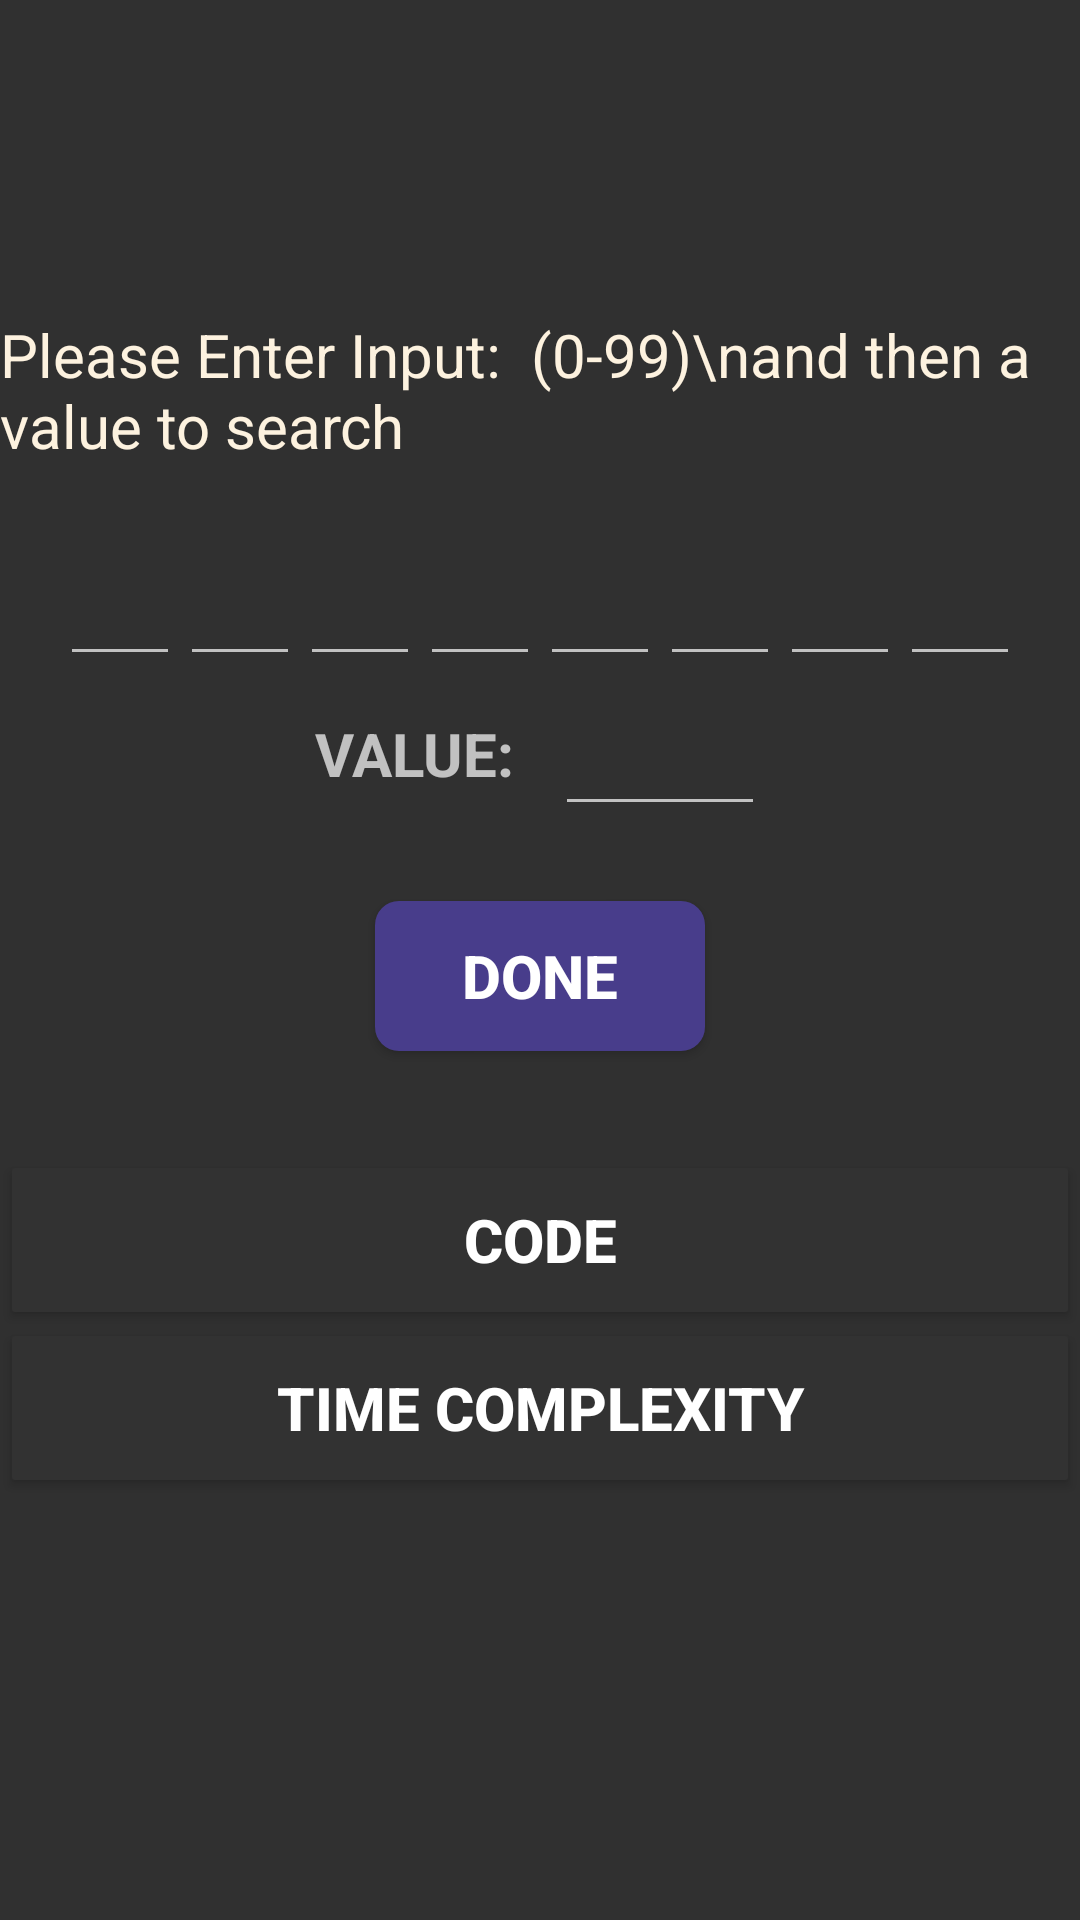

The Android layout XML behind this screen, and the referenced resources:
<!-- AndroidManifest.xml: application theme Theme.Design.NoActionBar -->
<!-- res/layout/fragment_binary.xml -->
<?xml version="1.0" encoding="utf-8"?>
<LinearLayout xmlns:android="http://schemas.android.com/apk/res/android"
    xmlns:tools="http://schemas.android.com/tools"
    android:layout_width="match_parent"
    android:layout_height="match_parent"
    android:orientation="vertical"
    android:background="@color/Transparent"
    tools:context=".BinaryFragment">

    <LinearLayout
        android:layout_width="match_parent"
        android:layout_height="match_parent"
        android:orientation="vertical"
        android:gravity="center">

        <TextView
            android:id="@+id/tviewID1"
            android:layout_width="wrap_content"
            android:layout_height="wrap_content"
            android:text="Please Enter Input:  (0-99)\nand then a value to search"
            android:textColor="@color/LightOrange"
            android:textSize="20sp"
            android:layout_gravity="center"
            android:layout_marginBottom="10dp"/>

        <LinearLayout
            android:layout_width="wrap_content"
            android:layout_height="wrap_content"
            android:orientation="horizontal"
            android:paddingTop="10dp">

            <EditText
                android:id="@+id/etextID1"
                android:layout_width="40dp"
                android:layout_height="50dp"
                android:cursorVisible="true"
                android:inputType="number"
                android:maxLength="2"
                android:textAlignment="center"
                android:imeOptions="actionNext" />

            <EditText
                android:id="@+id/etextID2"
                android:layout_width="40dp"
                android:layout_height="50dp"
                android:cursorVisible="true"
                android:inputType="number"
                android:maxLength="2"
                android:textAlignment="center"
                android:imeOptions="actionNext" />

            <EditText
                android:id="@+id/etextID3"
                android:layout_width="40dp"
                android:layout_height="50dp"
                android:cursorVisible="true"
                android:inputType="number"
                android:maxLength="2"
                android:textAlignment="center"
                android:imeOptions="actionNext" />

            <EditText
                android:id="@+id/etextID4"
                android:layout_width="40dp"
                android:layout_height="50dp"
                android:cursorVisible="true"
                android:inputType="number"
                android:maxLength="2"
                android:textAlignment="center"
                android:imeOptions="actionNext" />
            <EditText
                android:id="@+id/etextID5"
                android:layout_width="40dp"
                android:layout_height="50dp"
                android:cursorVisible="true"
                android:inputType="number"
                android:maxLength="2"
                android:textAlignment="center"
                android:imeOptions="actionNext" />
            <EditText
                android:id="@+id/etextID6"
                android:layout_width="40dp"
                android:layout_height="50dp"
                android:cursorVisible="true"
                android:inputType="number"
                android:maxLength="2"
                android:textAlignment="center"
                android:imeOptions="actionNext" />
            <EditText
                android:id="@+id/etextID7"
                android:layout_width="40dp"
                android:layout_height="50dp"
                android:cursorVisible="true"
                android:inputType="number"
                android:maxLength="2"
                android:textAlignment="center"
                android:imeOptions="actionNext" />
            <EditText
                android:id="@+id/etextID8"
                android:layout_width="40dp"
                android:layout_height="50dp"
                android:cursorVisible="true"
                android:inputType="number"
                android:maxLength="2"
                android:textAlignment="center"
                android:imeOptions="actionNext" />
        </LinearLayout>

        <LinearLayout
            android:layout_width="wrap_content"
            android:layout_height="wrap_content"
            android:orientation="horizontal">

            <TextView
                android:layout_width="80dp"
                android:layout_height="wrap_content"
                android:layout_marginLeft="20dp"
                android:text="VALUE:"
                android:textStyle="bold"
                android:textSize="20sp" />

            <EditText
                android:layout_marginRight="20dp"
                android:id="@+id/etextID9"
                android:layout_width="70dp"
                android:layout_height="50dp"
                android:cursorVisible="true"
                android:inputType="number"
                android:maxLength="2"
                android:textAlignment="center"
                android:imeOptions="actionDone" />

        </LinearLayout>


        <Button
            android:id="@+id/resultID1"
            android:layout_width="110dp"
            android:layout_height="50dp"
            android:layout_margin="25dp"
            android:text="Done"
            android:background="@drawable/buttonshape_normal"
            android:textSize="20sp"
            android:textStyle="bold"/>

        <LinearLayout
            android:layout_width="match_parent"
            android:layout_height="150dp"
            android:layout_marginTop="10dp"
            android:orientation="vertical">

            <Button
                android:id="@+id/codebuttonID"
                android:layout_width="match_parent"
                android:layout_height="wrap_content"
                android:layout_margin="4dp"
                android:gravity="center"
                android:padding="5dp"
                android:text="@string/code_name"
                android:textSize="20sp"
                android:textStyle="bold"
                android:background="@drawable/buttonshape02"/>
            <Button
                android:id="@+id/timeComplexitybuttonID"
                android:layout_width="match_parent"
                android:layout_height="wrap_content"
                android:layout_margin="4dp"
                android:gravity="center"
                android:padding="5dp"
                android:text="@string/time_complexity_name"
                android:textSize="20sp"
                android:textStyle="bold"
                android:background="@drawable/buttonshape02"/>



        </LinearLayout>

    </LinearLayout>


</LinearLayout>
<!-- resources referenced by this layout -->
<resources>
  <color name="LightOrange">#fdf2df</color>
  <color name="Transparent">#00000000</color>
  <!-- drawable buttonshape02 (drawable) -->
  <?xml version="1.0" encoding="utf-8"?>
  <shape xmlns:android="http://schemas.android.com/apk/res/android" android:shape="rectangle" >
      <corners
          android:radius="1dp"
          />
      <solid
          android:color="@color/dim_foreground_holo_light"
          />
      <padding
          android:left="0dp"
          android:top="0dp"
          android:right="0dp"
          android:bottom="0dp"
          />
  
      <stroke
          android:width="0dp"
          android:color="#878787"
          />
  </shape>
  <!-- drawable buttonshape_normal (drawable) -->
  <?xml version="1.0" encoding="utf-8"?>
  <shape xmlns:android="http://schemas.android.com/apk/res/android" android:shape="rectangle" >
      <corners
          android:radius="8dp"
          />
      <solid
          android:color="@color/DarkSlateBlue"/>
      <padding
          android:left="0dp"
          android:top="0dp"
          android:right="0dp"
          android:bottom="0dp"
          />
  
      <stroke
          android:width="0dp"
          android:color="#0a0a0a"
          />
  </shape>
  <string name="code_name">Code</string>
  <string name="time_complexity_name">Time Complexity</string>
  <color name="dim_foreground_holo_light">#323232</color>
  <color name="DarkSlateBlue">#483D8B</color>
</resources>
